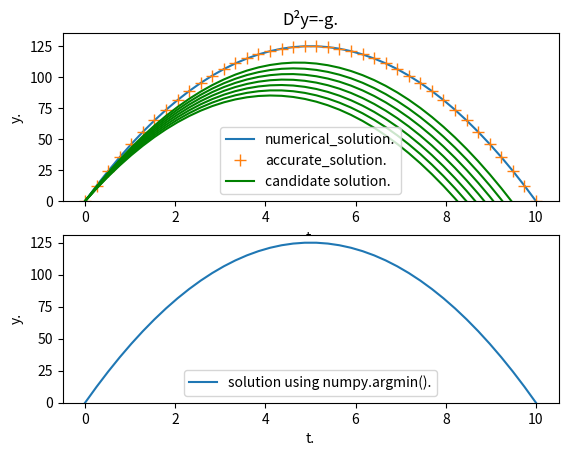

The matplotlib source for this figure:
import numpy as np
import scipy.optimize as o 
import matplotlib.pyplot as plt

t=np.linspace(0,10,40)
h=t[1]-t[0] 
w=np.zeros([len(t),2])

def f(y,t):
  return np.array([y[1],-10])
  
def k(w_a):
  w[0,1]=w_a
  for j in range(len(t)-1):
    w[j+1]=w[j]+h*f(w[j],t[j])
  return w[:,0]

def p(w_a):
  return k(w_a)[len(t)-1]

init_velocity=o.newton(p,0) 

plt.subplot(211)
plt.plot(t,k(init_velocity),label='numerical_solution.')
plt.plot(t,50*t-5*t**2,'+',ms='8',label='accurate_solution.') 
plt.plot(t,k(40),'g',label='candidate solution.') 
for j in range(41,47):
  plt.plot(t,k(j),'g')
plt.xlabel('t.')
plt.ylabel('y.')
plt.ylim(bottom=0) 
plt.title('D²y=-g.')
plt.legend() 

#solution using numpy.argmin().
w_a_list=np.linspace(0,80,10000)
w_b_list=[] 
for j in w_a_list:
  w_b_list.append(p(j))
r=np.argmin(abs(np.array(w_b_list))) 
solution=k(w_a_list[r])

plt.subplot(212)
plt.plot(t,solution,label='solution using numpy.argmin().')
plt.xlabel('t.')
plt.ylabel('y.')
plt.ylim(bottom=0)
plt.legend()  
plt.show() 